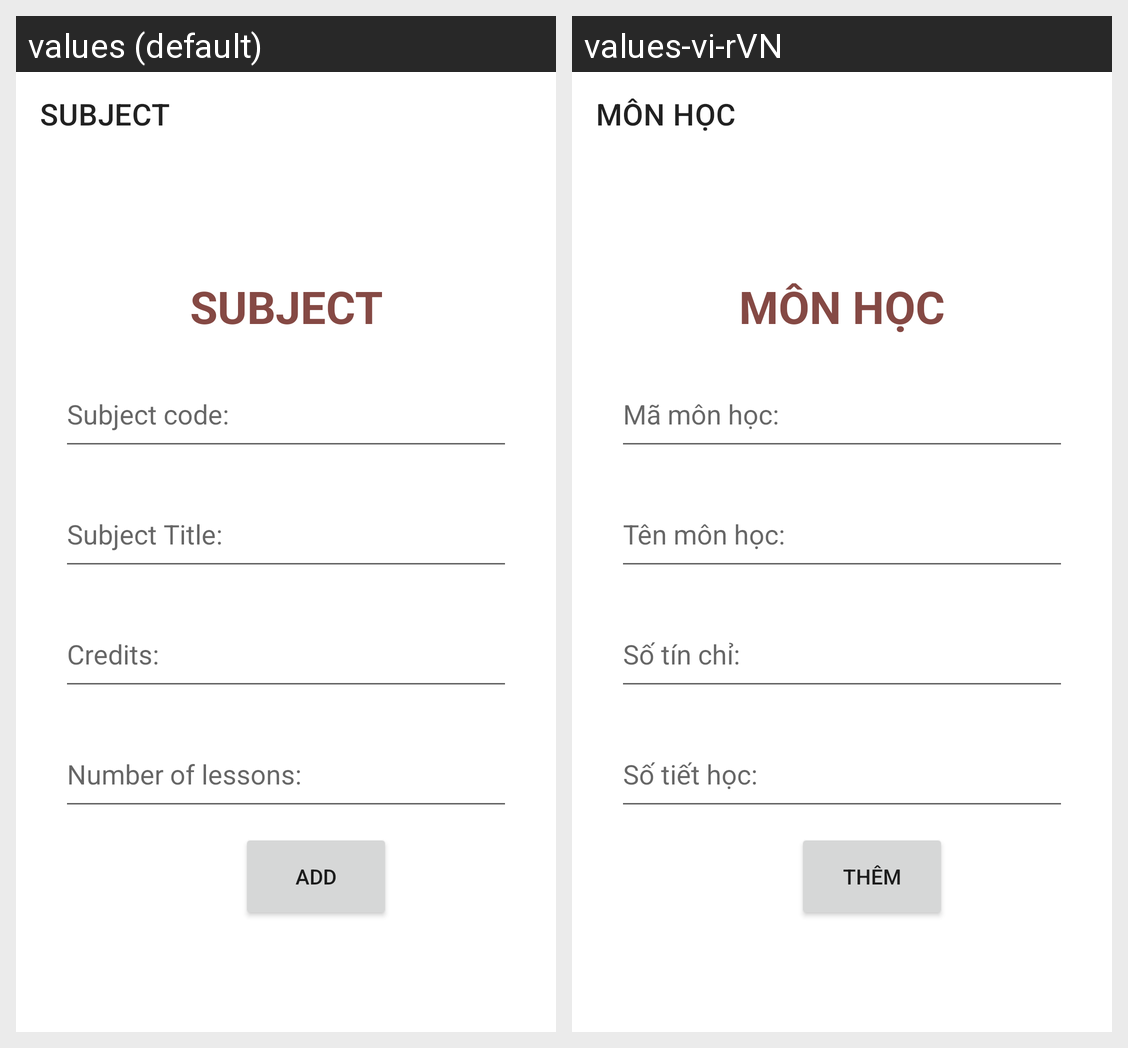

Strings drawn on this Android screen and how each of the app's shown locales translates them:
Android screen res/layout/activity_add_mhactivity.xml rendered under 2 locales, left to right: values (default), values-vi-rVN. Device: Nexus 5 (rendered at 1080×1920; each locale shown at half size, 540×960, under a caption strip naming it); theme Theme.QLSinhVien.
Strings drawn on this screen, with the default value and each locale's value (text and hints the layout hard-codes, and strings that could not be matched under every locale, appear in the picture but are not listed):

monhoc
  values: SUBJECT
  values-vi-rVN: MÔN HỌC

mamonhoc
  values: Subject code:
  values-vi-rVN: Mã môn học:

tenmonhoc
  values: Subject Title:
  values-vi-rVN: Tên môn học:

sotinchi
  values: Credits:
  values-vi-rVN: Số tín chỉ:

sotiethoc
  values: Number of lessons:
  values-vi-rVN: Số tiết học:

them
  values: Add
  values-vi-rVN: Thêm
